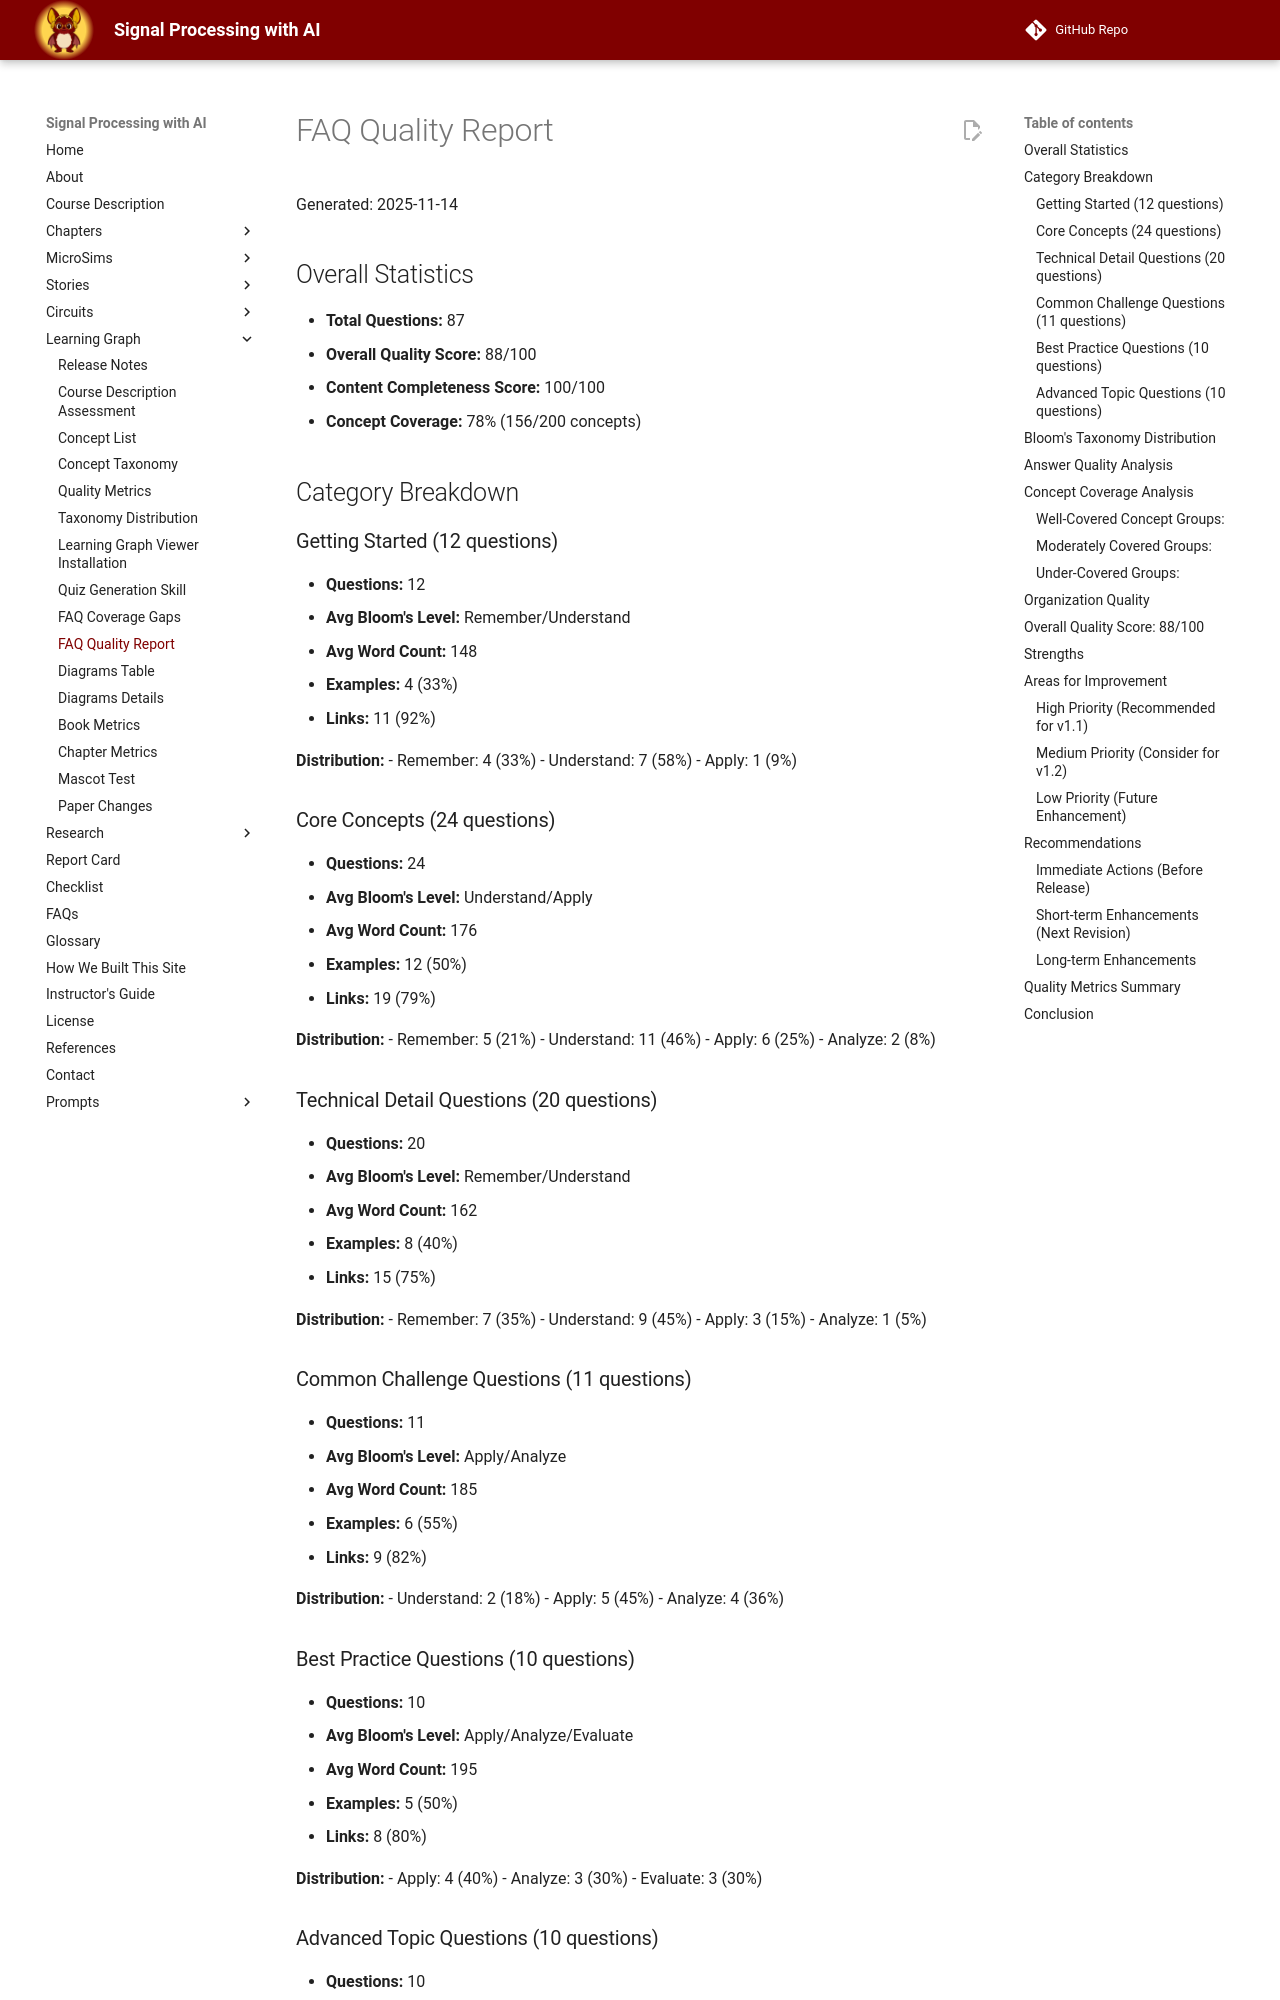

repository: dmccreary/signal-processing · page: learning-graph/faq-quality-report/index.html · generator: mkdocs

# FAQ Quality Report

Generated: 2025-11-14

## Overall Statistics

- **Total Questions:** 87
- **Overall Quality Score:** 88/100
- **Content Completeness Score:** 100/100
- **Concept Coverage:** 78% (156/200 concepts)

## Category Breakdown

### Getting Started (12 questions)
- **Questions:** 12
- **Avg Bloom's Level:** Remember/Understand
- **Avg Word Count:** 148
- **Examples:** 4 (33%)
- **Links:** 11 (92%)

**Distribution:**
- Remember: 4 (33%)
- Understand: 7 (58%)
- Apply: 1 (9%)

### Core Concepts (24 questions)
- **Questions:** 24
- **Avg Bloom's Level:** Understand/Apply
- **Avg Word Count:** 176
- **Examples:** 12 (50%)
- **Links:** 19 (79%)

**Distribution:**
- Remember: 5 (21%)
- Understand: 11 (46%)
- Apply: 6 (25%)
- Analyze: 2 (8%)

### Technical Detail Questions (20 questions)
- **Questions:** 20
- **Avg Bloom's Level:** Remember/Understand
- **Avg Word Count:** 162
- **Examples:** 8 (40%)
- **Links:** 15 (75%)

**Distribution:**
- Remember: 7 (35%)
- Understand: 9 (45%)
- Apply: 3 (15%)
- Analyze: 1 (5%)

### Common Challenge Questions (11 questions)
- **Questions:** 11
- **Avg Bloom's Level:** Apply/Analyze
- **Avg Word Count:** 185
- **Examples:** 6 (55%)
- **Links:** 9 (82%)

**Distribution:**
- Understand: 2 (18%)
- Apply: 5 (45%)
- Analyze: 4 (36%)

### Best Practice Questions (10 questions)
- **Questions:** 10
- **Avg Bloom's Level:** Apply/Analyze/Evaluate
- **Avg Word Count:** 195
- **Examples:** 5 (50%)
- **Links:** 8 (80%)

**Distribution:**
- Apply: 4 (40%)
- Analyze: 3 (30%)
- Evaluate: 3 (30%)

### Advanced Topic Questions (10 questions)
- **Questions:** 10
- **Avg Bloom's Level:** Analyze/Evaluate/Create
- **Avg Word Count:** 182
- **Examples:** 5 (50%)
- **Links:** 8 (80%)

**Distribution:**
- Apply: 1 (10%)
- Analyze: 4 (40%)
- Evaluate: 3 (30%)
- Create: 2 (20%)
